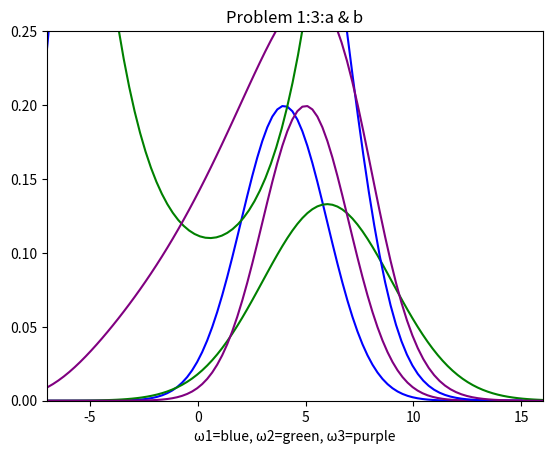
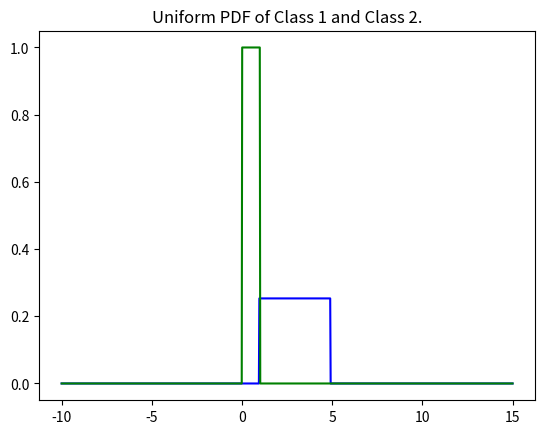

These charts were generated, in order, by the following Python code:
#!/usr/bin/env python
# coding: utf-8

# In[16]:


# Problem 1:2:b
#Analytical method for finding decision boundaries
import numpy as np
import matplotlib as plt

def intersection(mean1,mean2,std1,std2):
  a = 1/(2*std1**2) - 1/(2*std2**2)
  b = mean2/(std2**2) - mean1/(std1**2)
  c = mean1**2 /(2*std1**2) - mean2**2 / (2*std2**2) - np.log(std2/std1)
  return np.roots([a,b,c])

µ1, σ1 = 4, 2   
µ2, σ2 = 6, 3
µ3, σ3 = 5, 2

result_1_3 = intersection(µ1,µ3,σ1,σ3)[0]
result_1_2 = intersection(µ1,µ2,σ1,σ2)[1]
result_2_3 = intersection(µ2,µ3,σ2,σ3)[0]

print("The decision boundaries are -∞ to -1.0056, -1.0056 to 4.5, 4.5 to 6.8979, and 6.8979 to ∞.")


# The boundary for ω1 and ω3 is x =4.5.(also, see attached image of hand written solution.)


# Problem 1:3:b

import matplotlib.pyplot as plt
import scipy.stats
import numpy as np


x_min = -7
x_max = 16.0

µ1, σ1 = 4, 2   
µ2, σ2 = 6, 3
µ3, σ3 = 5, 2



x = np.linspace(x_min, x_max, 100)

y1 = scipy.stats.norm.pdf(x,µ1,σ1)
y2 = scipy.stats.norm.pdf(x,µ2,σ2)
y3 = scipy.stats.norm.pdf(x,µ3,σ3)

plt.plot(x,y1, color='blue')
plt.plot(x,y2, color='green')
plt.plot(x,y3, color='purple')

plt.xlim(x_min,x_max)
plt.ylim(0,0.25)
plt.title('Problem 1:3:b')
plt.xlabel("ω1=blue, ω2=green, ω3=purple")
plt.show()






# In[17]:


#Problem 1:2:c
# Solve for overall probability error.
import numpy as np
from scipy.integrate import quad

def gaus(x, mu, sig):
     return ((1/(sig * np.sqrt(2 * np.pi)) *np.exp( - (x - mu)**2 / (2 * sig**2))))*(1/3)

mu = 4
sig = 2

a = quad(gaus,-np.inf,-1.00568606, args=(mu,sig))[0]
b = quad(gaus, 4.5, 6.89790614, args=(mu,sig))[0]
c = quad(gaus,6.89790614,np.inf, args=(mu,sig))[0]

mu2 = 6
sig2 = 3

d = quad(gaus,-1.00568606, 4.5, args=(mu2,sig2))[0]
e = quad(gaus, 4.5, 6.89790614, args=(mu2,sig2))[0]

mu3 = 5
sig3 = 2
 
f = quad(gaus,-np.inf, -1.00568606, args=(mu3,sig3))[0]
g = quad(gaus,-1.00568606, 4.5, args=(mu3,sig3))[0]
h = quad(gaus,6.89790614, np.inf, args=(mu3,sig3))[0]

Overall_Probability_Error = (a+b+c+d+e+f+g+h)
print(Overall_Probability_Error)


# In[18]:


# Probem 1:3:a & b
#P(ω1), P(ω2), P(ω3) = 0.6, 0.2, 0.2
###################
#(A)

x_min = -10
x_max = 15.0

ω1 = ((1/(2 * np.sqrt(2 * np.pi)) *np.exp( - (x - 4)**2 / (2 * 2**2))))
ω2 = ((1/(3 * np.sqrt(2 * np.pi)) *np.exp( - (x - 6)**2 / (2 * 3**2))))
ω3 = ((1/(2 * np.sqrt(2 * np.pi)) *np.exp( - (x - 5)**2 / (2 * 2**2))))

p1 = 0.6
p2_3 = 0.2

post1 = (ω1*p1)/((ω1*p1) + (ω2*p2_3) + (ω3*p2_3))
post2 = (ω2*p2_3)/((ω1*p1) + (ω2*p2_3) + (ω3*p2_3))
post3 = (ω3*p2_3)/((ω1*p1) + (ω2*p2_3) + (ω3*p2_3))


x = np.linspace(x_min, x_max, 100)


plt.plot(x,post1, color='blue')
plt.plot(x,post2, color='green')
plt.plot(x,post3, color='purple')
plt.title('Problem 1:3:a & b')
plt.xlabel("ω1=blue, ω2=green, ω3=purple")
plt.show()

#(B) 
print("Using MAP, an approximate decision boundaries can be observed from --∞ to ~-3.0, ~-3.0 to ~7.0, and ~7.0 to ∞. X = 4.7 is found in within the decision boundary, ~-3.0 to ~7.0.")


# In[61]:


#Problem 2

import matplotlib.pyplot as plt
from scipy.stats import uniform
import numpy as np
from scipy.integrate import quad

#Negative
class_1 = uniform(loc = 0, scale = 1)
#Positive
class_2 = uniform(loc = 0.95, scale = 3.95)

x = np.linspace(-10, 15, 1000)
b, ax = plt.subplots(1, 1)
ax.plot(x, class_2.pdf(x), color='blue')
ax.plot(x, class_1.pdf(x), color='green')
plt.title('Uniform PDF of Class 1 and Class 2.')
plt.show()
print(b)

#Part a & B
#Positive prob/error  0.95, 0.97
#Negative prob/error 0.97, 1.0

a = 0
b = 1
c = 0.95
d = 3.95
arbx = 0.97

def uni(x,b,a):
    return ((1/(b-a)))

def uni2(x,d,c):
    return ((1/(d-c)))
print(uni)
FN = (quad(uni,arbx, b, args=(b,a)))[0]*(1/2)
FP = (quad(uni,c,arbx, args=(d,c)))[0]*(1/2)

FN = round(FN,4)
FP = round(FP,4)

print("The probability of a false negative classification is",FN,".")
print("The probability of a false positve classification is",FP,".")
print("The overall error is", FP +FN)
#False Negative=0.015
#False Positive=0.0033
#Overall error=0.0183


# In[55]:


#Problem 2-3
#The arbitrary decision boundary of 0.97 is not the optimal decision boundary for minimization of probability error. 
#Ideally, the decision boundary for Class 1 and Class 2 would be at 1, and 0.95 respectively would produce and error of zero.
#It should be mentioned that an error of zero is unrealistic and would be considered a skeptical result.
#Lowering the value of prior probability would cause the overall error value to decrease as the prior probability approached zero.


a = 0
b = 1
c = 0.95
d = 3.95
eqprob = 0.5

idealHigh = 1
idealLow = 0.95
def uni(x,b,a):
    return ((1/(b-a)))

def uni2(x,d,c):
    return ((1/(d-c)))
print(uni)
Ideal1 = round((quad(uni,1, idealHigh, args=(b,a)))[0]*(1/2), 4)
Ideal2 = round((quad(uni,idealLow, 0.95, args=(d,c)))[0]*(1/2), 4)

print(Ideal1)
print(Ideal2)


# In[ ]:





# In[ ]:





# In[ ]:




